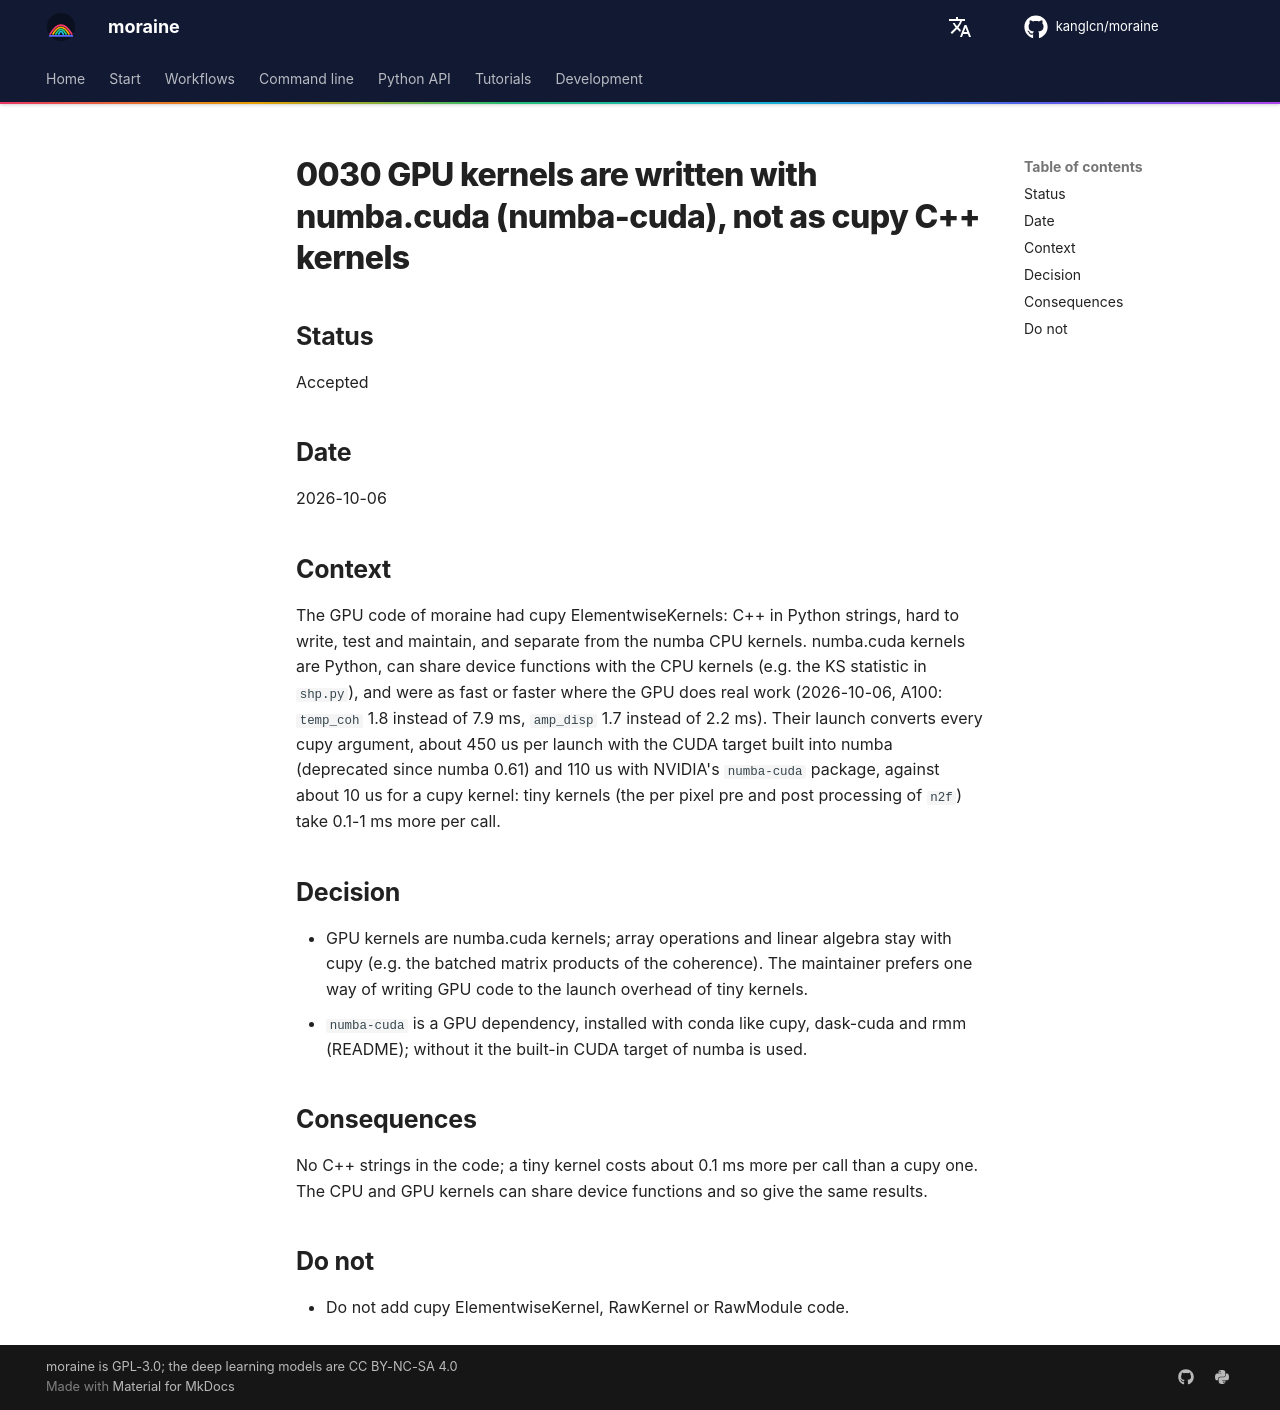

repository: kanglcn/moraine · page: decisions/0030-gpu-kernels-in-numba-cuda/index.html · generator: mkdocs

# 0030 GPU kernels are written with numba.cuda (numba-cuda), not as cupy C++ kernels

## Status

Accepted

## Date

2026-10-06

## Context

The GPU code of moraine had cupy ElementwiseKernels: C++ in Python strings, hard to write, test and maintain,
and separate from the numba CPU kernels. numba.cuda kernels are Python, can share device functions with the
CPU kernels (e.g. the KS statistic in `shp.py`), and were as fast or faster where the GPU does real work
(2026-10-06, A100: `temp_coh` 1.8 instead of 7.9 ms, `amp_disp` 1.7 instead of 2.2 ms). Their launch converts
every cupy argument, about 450 us per launch with the CUDA target built into numba (deprecated since numba 0.61)
and 110 us with NVIDIA's `numba-cuda` package, against about 10 us for a cupy kernel: tiny kernels (the per
pixel pre and post processing of `n2f`) take 0.1-1 ms more per call.

## Decision

- GPU kernels are numba.cuda kernels; array operations and linear algebra stay with cupy (e.g. the batched
  matrix products of the coherence). The maintainer prefers one way of writing GPU code to the launch
  overhead of tiny kernels.
- `numba-cuda` is a GPU dependency, installed with conda like cupy, dask-cuda and rmm (README); without it the
  built-in CUDA target of numba is used.

## Consequences

No C++ strings in the code; a tiny kernel costs about 0.1 ms more per call than a cupy one. The CPU and GPU
kernels can share device functions and so give the same results.

## Do not

- Do not add cupy ElementwiseKernel, RawKernel or RawModule code.
